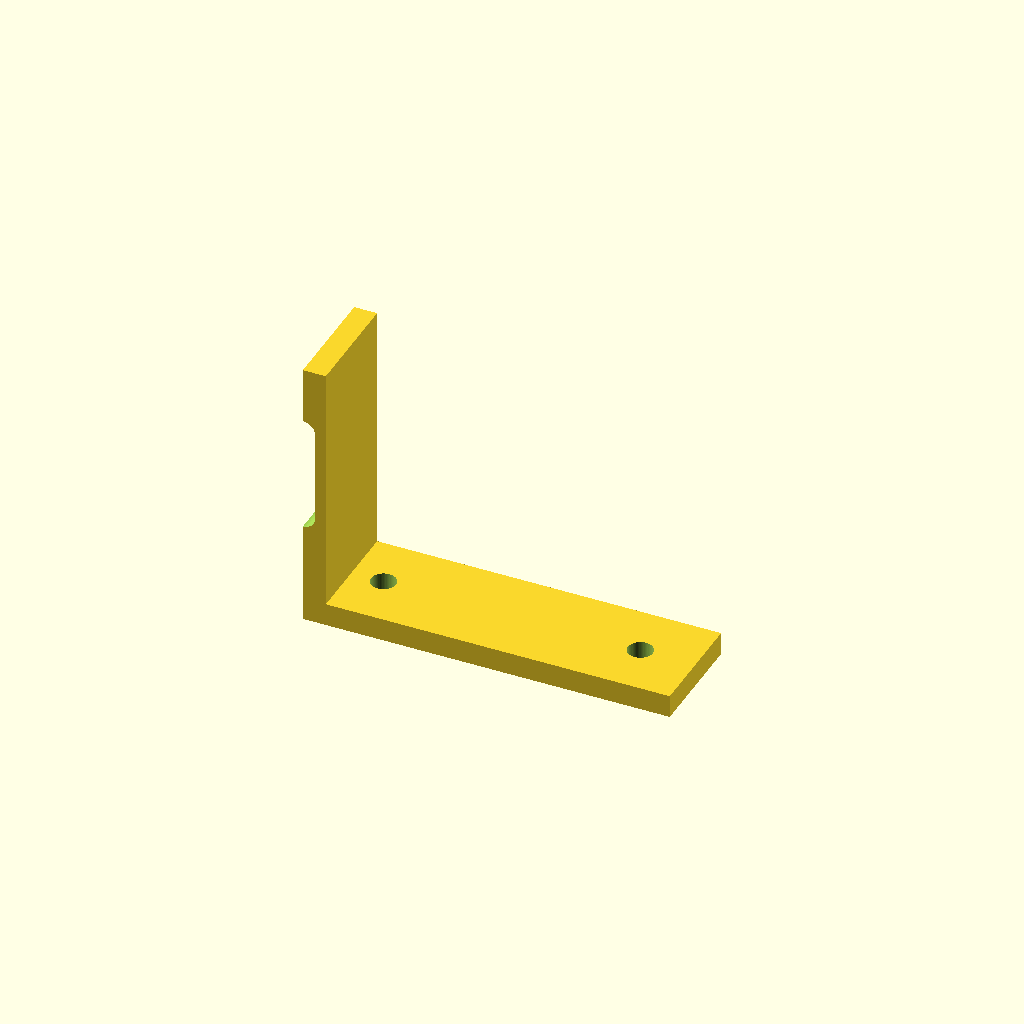
Cell 1: the model at its default parameters.
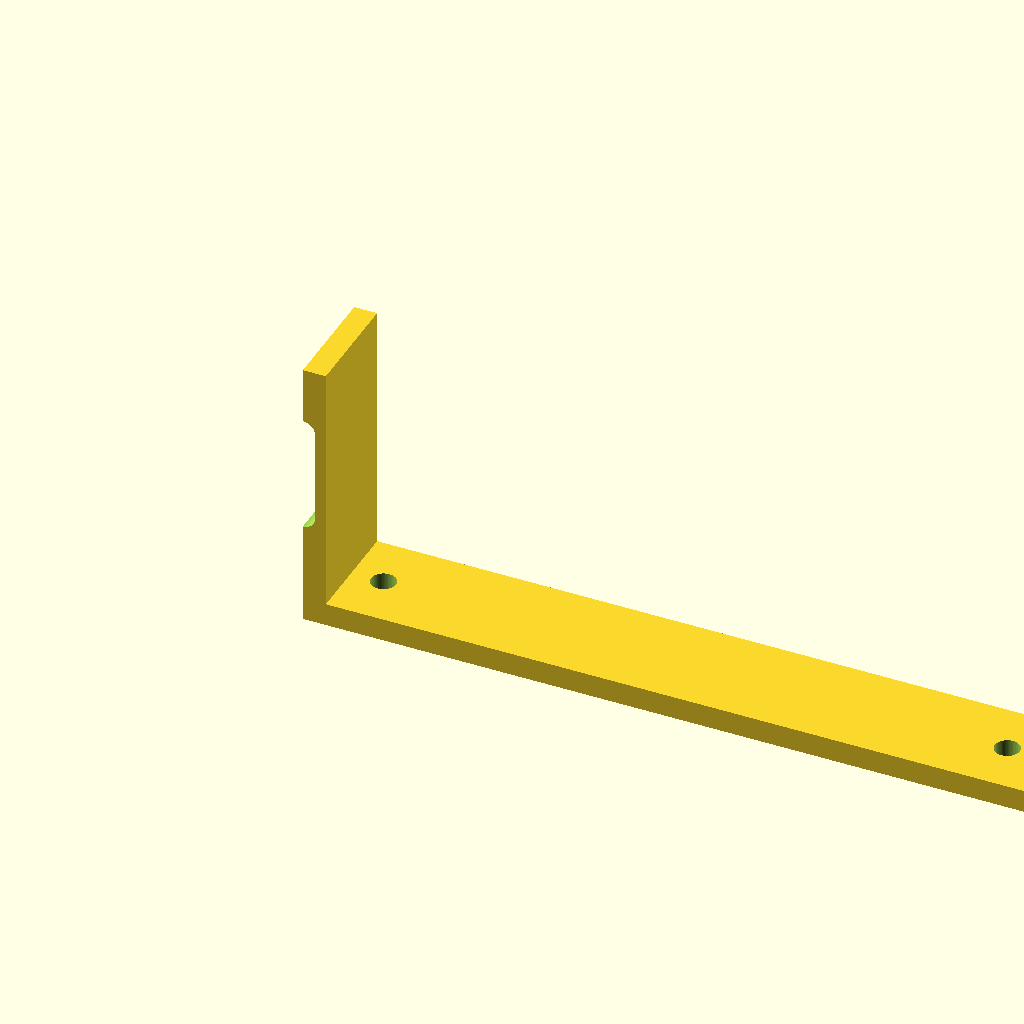
Cell 2: the same model with base_l = 160.
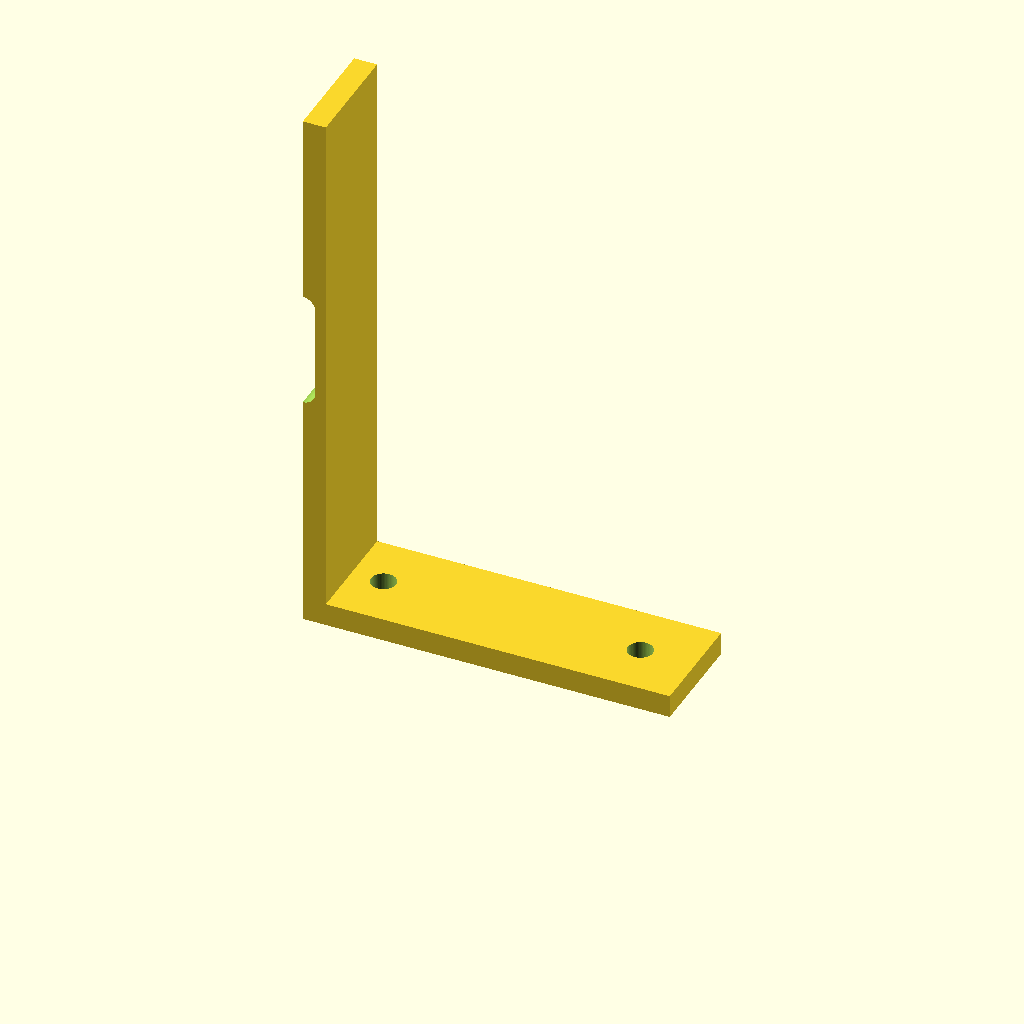
Cell 3: the same model with upright_h = 120.
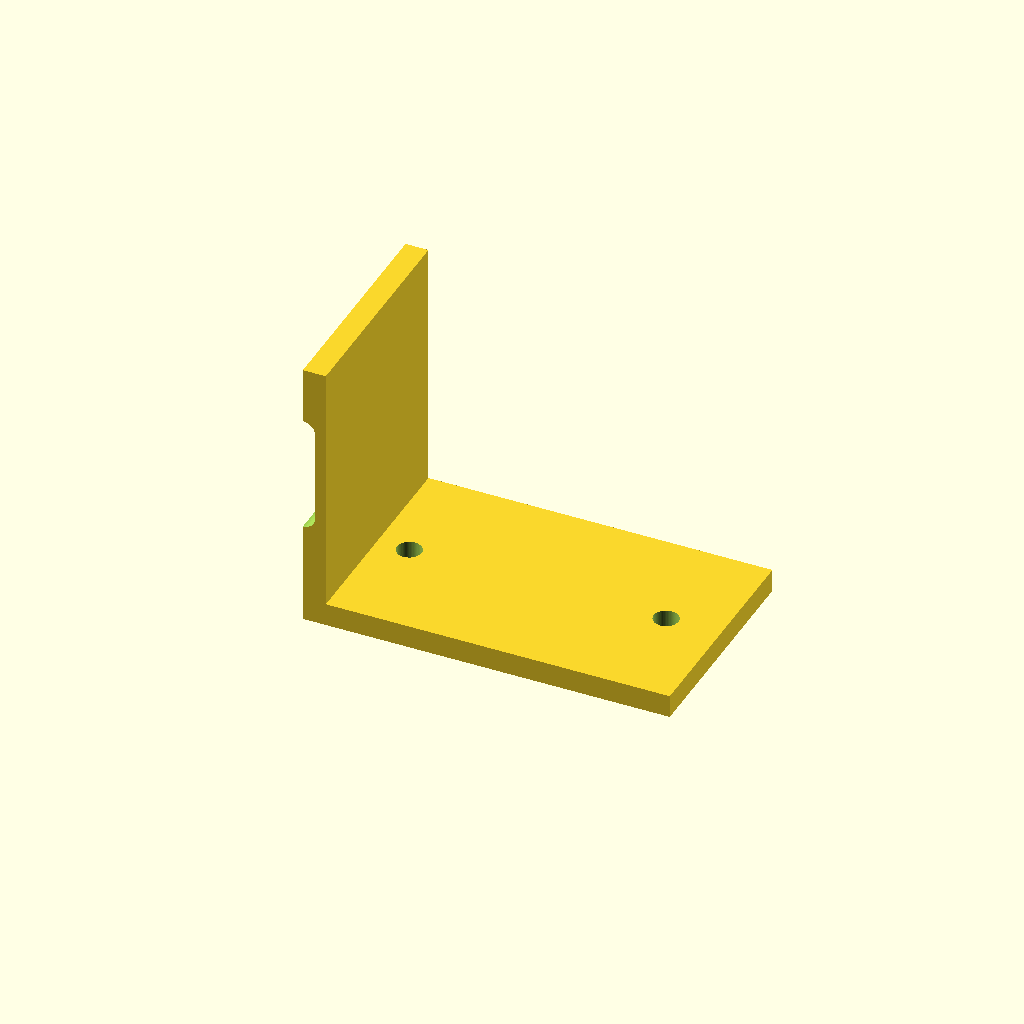
Cell 4: width = 48 (everything else at default).
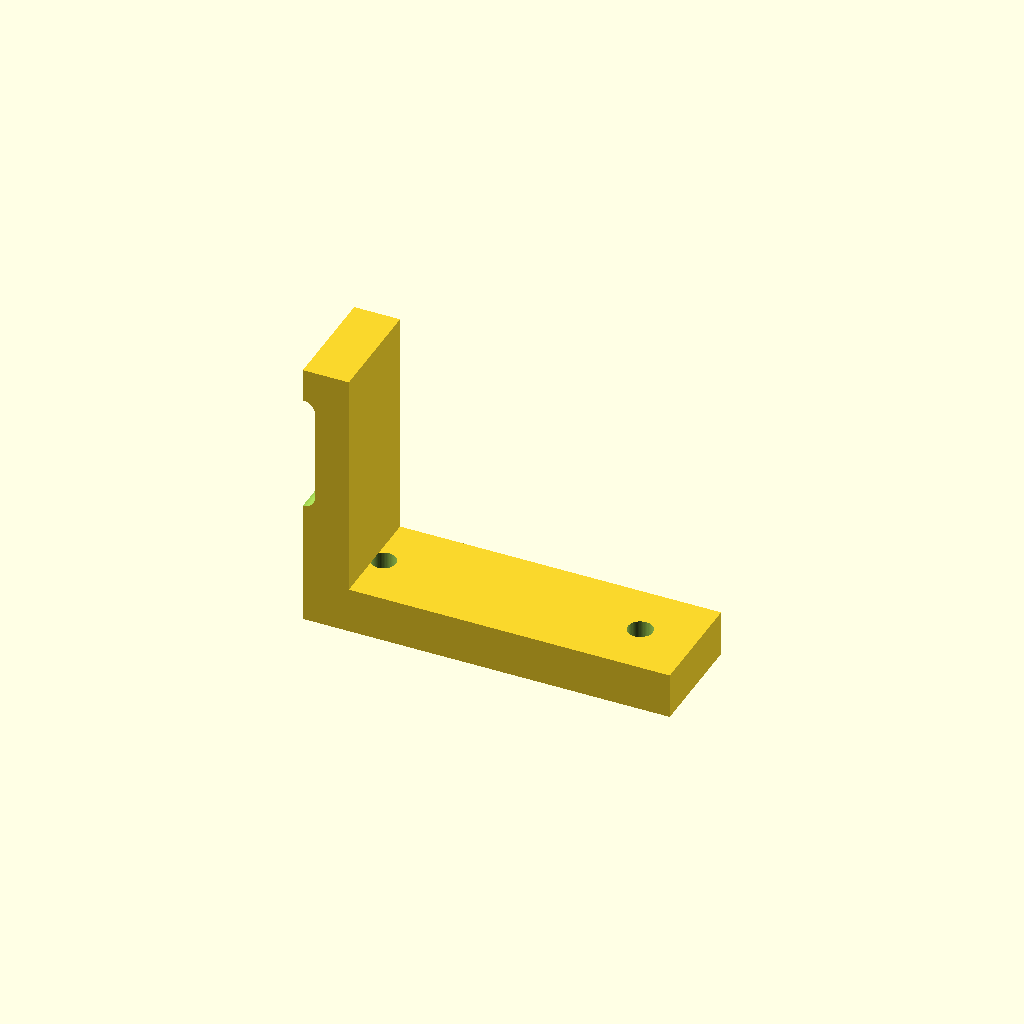
Cell 5 — thickness set to 10, the other parameters unchanged.
All cells are drawn from one camera (rotation 55°, 0°, 25°, orthographic, colour scheme Cornfield), so only the parameter changes between them.
OpenSCAD source file optional_data/data/parts/part_1083.scad:
// Adjustable L bracket with upright slot.
$fn = 60;
eps = 0.02;
base_l = 80;
upright_h = 60;
width = 24;
thickness = 5;
slot_l = 20;
module vertical_slot() { hull() { translate([0,width/2,thickness+upright_h/2-slot_l/2]) rotate([90,0,0]) cylinder(d=5.4,h=width+2*eps); translate([0,width/2,thickness+upright_h/2+slot_l/2]) rotate([90,0,0]) cylinder(d=5.4,h=width+2*eps); } }
difference() {
    union() { cube([base_l,width,thickness]); cube([thickness,width,upright_h]); }
    for(x=[12,base_l-12]) translate([x,width/2,-eps]) cylinder(d=5.4,h=thickness+2*eps);
    vertical_slot();
}
Customizer parameters (derived from the source; name, type, default, range or options):
eps: number, default 0.02
base_l: number, default 80
upright_h: number, default 60
width: number, default 24
thickness: number, default 5
slot_l: number, default 20
